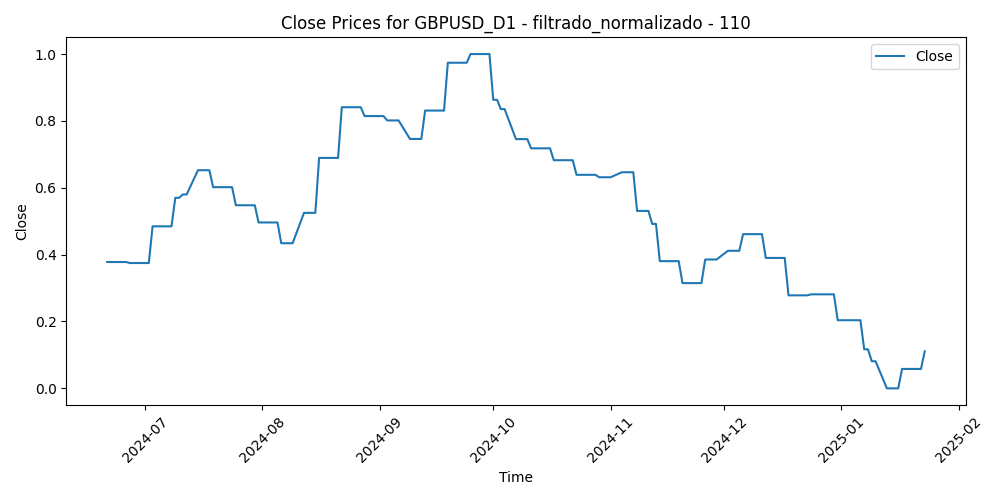

Data behind this chart, as committed beside it:
Time, Close, Volume, diferencia_media_110
2024-06-21, 0.3779, 0.178, 0.4557
2024-06-24, 0.3779, 0.2362, 0.4182
2024-06-25, 0.3779, 0.2294, 0.4183
2024-06-26, 0.3779, 0.3078, 0.468
2024-06-27, 0.3749, 0.2631, 0.4533
2024-06-28, 0.3749, 0.3425, 0.4498
2024-07-01, 0.3749, 0.2749, 0.4446
2024-07-02, 0.3749, 0.2313, 0.4168
2024-07-03, 0.4846, 0.1549, 0.3723
2024-07-04, 0.4846, 0.0, 0.3598
2024-07-05, 0.4846, 0.2156, 0.3169
2024-07-08, 0.4846, 0.1433, 0.3253
2024-07-09, 0.57, 0.168, 0.3424
2024-07-10, 0.57, 0.1309, 0.2956
2024-07-11, 0.58, 0.2528, 0.2462
2024-07-12, 0.58, 0.297, 0.1902
2024-07-15, 0.6525, 0.2845, 0.2087
2024-07-16, 0.6525, 0.2307, 0.2073
2024-07-17, 0.6525, 0.3201, 0.1829
2024-07-18, 0.6525, 0.3468, 0.2365
2024-07-19, 0.6018, 0.2641, 0.2629
2024-07-22, 0.6018, 0.2896, 0.2485
2024-07-23, 0.6018, 0.2499, 0.2715
2024-07-24, 0.6018, 0.3124, 0.2737
2024-07-25, 0.5477, 0.5008, 0.3197
2024-07-26, 0.5477, 0.258, 0.309
2024-07-29, 0.5477, 0.2819, 0.3134
2024-07-30, 0.5477, 0.2874, 0.3344
2024-07-31, 0.4962, 0.5026, 0.3203
2024-08-01, 0.4962, 0.4928, 0.4128
2024-08-02, 0.4962, 0.5546, 0.3618
2024-08-05, 0.4962, 1.0, 0.3849
2024-08-06, 0.4341, 0.7787, 0.4512
2024-08-07, 0.4341, 0.5521, 0.4504
2024-08-08, 0.4341, 0.5496, 0.406
2024-08-09, 0.4341, 0.3529, 0.3978
2024-08-12, 0.5249, 0.3016, 0.3917
2024-08-13, 0.5249, 0.3389, 0.3155
2024-08-14, 0.5249, 0.3283, 0.3451
2024-08-15, 0.5249, 0.268, 0.324
2024-08-16, 0.6893, 0.1222, 0.2535
2024-08-19, 0.6893, 0.24, 0.2195
2024-08-20, 0.6893, 0.2774, 0.1879
2024-08-21, 0.6893, 0.3636, 0.1452
2024-08-22, 0.841, 0.3209, 0.1477
2024-08-23, 0.841, 0.355, 0.05415
2024-08-26, 0.841, 0.2608, 0.08116
2024-08-27, 0.841, 0.3073, 0.02766
2024-08-28, 0.8145, 0.3396, 0.08694
2024-08-29, 0.8145, 0.3708, 0.1083
2024-08-30, 0.8145, 0.3303, 0.1421
2024-09-02, 0.8145, 0.03245, 0.1334
2024-09-03, 0.8014, 0.3523, 0.1619
2024-09-04, 0.8014, 0.3213, 0.1394
2024-09-05, 0.8014, 0.3061, 0.1179
2024-09-06, 0.8014, 0.4768, 0.1599
2024-09-09, 0.746, 0.2274, 0.2088
2024-09-10, 0.746, 0.2582, 0.2066
2024-09-11, 0.746, 0.404, 0.2385
2024-09-12, 0.746, 0.3302, 0.1779
... 93 more rows
